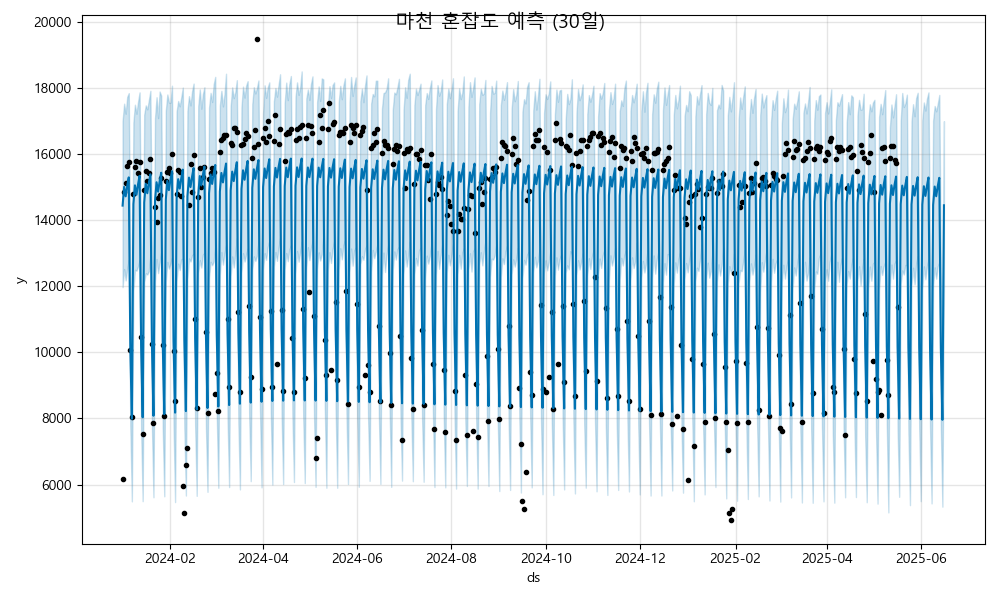

The table this chart was drawn from, first rows:
ds, yhat, yhat_lower, yhat_upper
2024-01-01, 14438, 11971, 16996
2024-01-02, 15004, 12517, 17521
2024-01-03, 14719, 12175, 17218
2024-01-04, 15032, 12530, 17728
2024-01-05, 15292, 12797, 17841
2024-01-06, 10150, 7744, 12566
2024-01-07, 7987, 5490, 10408
2024-01-08, 14485, 11853, 16953
2024-01-09, 15050, 12496, 17490
2024-01-10, 14766, 12468, 17217
2024-01-11, 15079, 12600, 17578
2024-01-12, 15338, 12779, 17863
2024-01-13, 10197, 7689, 12807
2024-01-14, 8034, 5496, 10436
2024-01-15, 14532, 12120, 17188
2024-01-16, 15097, 12389, 17469
2024-01-17, 14812, 12354, 17350
2024-01-18, 15126, 12452, 17625
2024-01-19, 15385, 12945, 17911
2024-01-20, 10244, 7773, 12884
2024-01-21, 8081, 5614, 10430
2024-01-22, 14579, 12135, 17083
2024-01-23, 15144, 12822, 17716
2024-01-24, 14859, 12396, 17085
2024-01-25, 15173, 12697, 17889
2024-01-26, 15432, 13026, 17766
2024-01-27, 10291, 7714, 12666
2024-01-28, 8128, 5643, 10426
2024-01-29, 14625, 12147, 17314
2024-01-30, 15191, 12734, 17800
2024-01-31, 14906, 12530, 17557
2024-02-01, 15220, 12680, 17553
2024-02-02, 15479, 12863, 18065
2024-02-03, 10337, 7825, 12704
2024-02-04, 8174, 5468, 10619
2024-02-05, 14672, 12160, 17286
2024-02-06, 15238, 12682, 17603
2024-02-07, 14953, 12487, 17441
2024-02-08, 15266, 12811, 17713
2024-02-09, 15526, 12829, 18008
2024-02-10, 10384, 7715, 12782
2024-02-11, 8221, 5667, 10805
2024-02-12, 14719, 12212, 17303
2024-02-13, 15285, 12838, 17750
2024-02-14, 15000, 12746, 17469
2024-02-15, 15313, 12929, 17895
2024-02-16, 15573, 12980, 18129
2024-02-17, 10431, 7797, 12760
2024-02-18, 8268, 5657, 10876
2024-02-19, 14766, 12401, 17448
2024-02-20, 15332, 12788, 17952
2024-02-21, 15047, 12564, 17368
2024-02-22, 15360, 12951, 17815
2024-02-23, 15620, 13003, 18017
2024-02-24, 10478, 7711, 13075
2024-02-25, 8315, 5778, 10871
2024-02-26, 14813, 12261, 17401
2024-02-27, 15378, 12739, 17848
2024-02-28, 15094, 12634, 17572
2024-02-29, 15407, 12742, 18107
... 473 more rows
